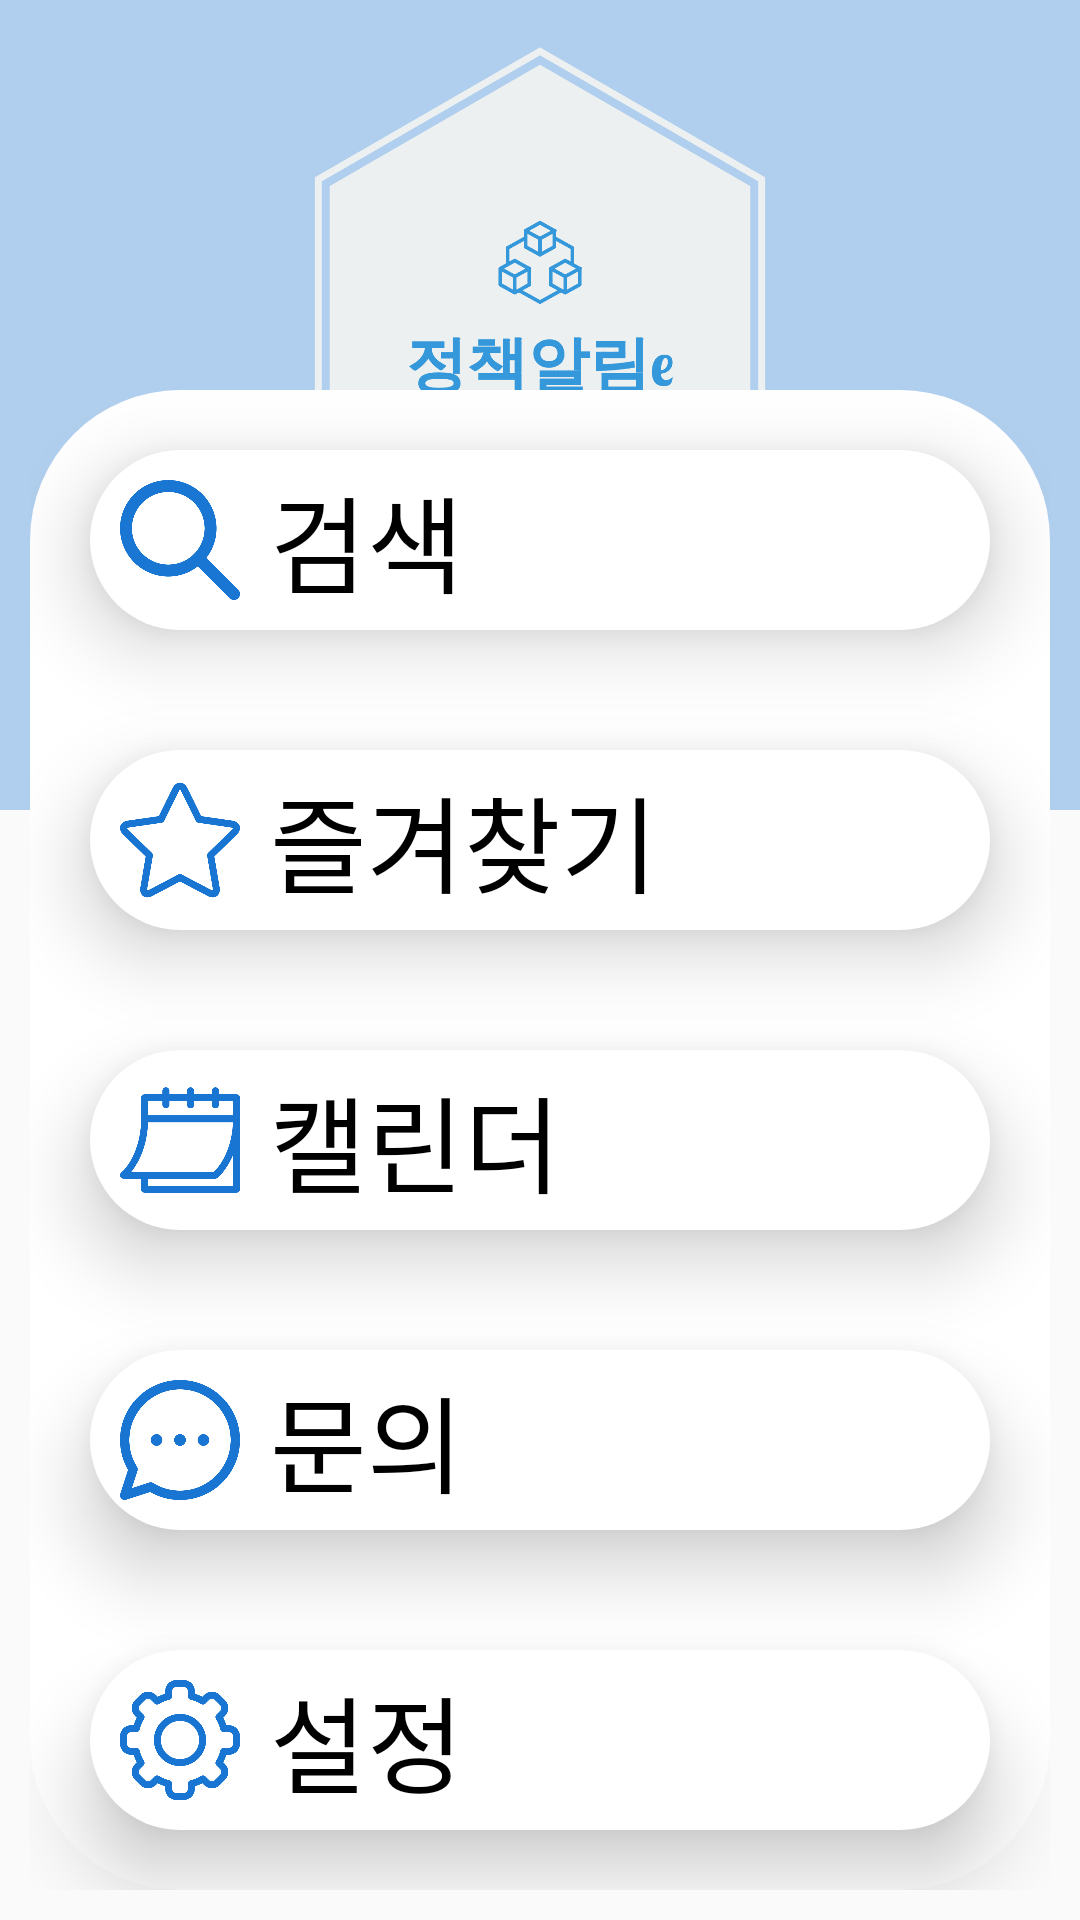

The Android layout XML behind this screen, and the referenced resources:
<!-- AndroidManifest.xml: application theme Theme.PolicyNoticeAndroidApp -->
<!-- res/layout/activity_menu.xml -->
<?xml version="1.0" encoding="utf-8"?>
<LinearLayout xmlns:android="http://schemas.android.com/apk/res/android"
    android:layout_width="match_parent"
    android:layout_height="match_parent"
    android:orientation="vertical"
    >

    <FrameLayout
        android:layout_width="match_parent"
        android:layout_height="match_parent"
        >

        <LinearLayout
            android:id="@+id/logo_back"
            android:layout_width="match_parent"
            android:layout_height="270dp"
            android:background="#541975D2"
            >

            <ImageView
                android:layout_width="match_parent"
                android:layout_height="185dp"
                android:layout_margin="10dp"
                android:src="@drawable/logo_image"
                />
        </LinearLayout>

        <LinearLayout
            android:layout_width="match_parent"
            android:layout_height="wrap_content"
            android:layout_margin="10dp"
            android:orientation="vertical"
            android:background="@drawable/calendar_main"
            android:layout_gravity="center_vertical|bottom"

            >

    <LinearLayout
        android:layout_width="match_parent"
        android:layout_height="wrap_content"
        android:layout_weight="1"
        android:layout_margin="20dp"
        android:gravity="center"
        android:orientation="horizontal"
        android:onClick="menu_search"
        android:background="@drawable/setting_edge"
        android:elevation="15dp">

        <ImageView
            android:id="@+id/search_image"
            android:layout_width="40dp"
            android:layout_height="40dp"
            android:layout_margin="10dp"
            android:src="@drawable/search_blue"
           />

        <TextView
            android:id="@+id/menu_search"
            android:layout_width="match_parent"
            android:layout_height="wrap_content"
            android:textSize="35dp"
            android:text="검색"
            android:fontFamily="@font/font_style"
            android:textColor="@color/black"
            />

    </LinearLayout>

    <LinearLayout
        android:layout_width="match_parent"
        android:layout_height="wrap_content"
        android:layout_weight="1"
        android:layout_margin="20dp"
        android:gravity="center"
        android:orientation="horizontal"
        android:onClick="menu_favorite"
        android:background="@drawable/setting_edge"
        android:elevation="15dp">

        <ImageView
            android:id="@+id/boomark_image"
            android:layout_width="40dp"
            android:layout_height="40dp"
            android:layout_margin="10dp"
            android:src="@drawable/favorite_blue" />

        <TextView
            android:id="@+id/menu_bookmark"
            android:layout_width="wrap_content"
            android:layout_height="wrap_content"
            android:layout_weight="1"
            android:textSize="35dp"
            android:text="즐겨찾기"
            android:fontFamily="@font/font_style"
            android:textColor="@color/black"
            />
    </LinearLayout>

    <LinearLayout
        android:layout_width="match_parent"
        android:layout_height="wrap_content"
        android:layout_weight="1"
        android:background="@drawable/setting_edge"
        android:elevation="15dp"
        android:gravity="center"
        android:layout_margin="20dp"
        android:orientation="horizontal"
        android:onClick="menu_calendar">

        <ImageView
            android:id="@+id/calendar_image"
            android:layout_width="40dp"
            android:layout_height="40dp"
            android:layout_margin="10dp"
            android:src="@drawable/calender_blue" />

        <TextView
            android:id="@+id/menu_calendar"
            android:layout_width="match_parent"
            android:layout_height="wrap_content"
            android:textSize="35dp"
            android:text="캘린더"
            android:fontFamily="@font/font_style"
            android:textColor="@color/black"
            />
    </LinearLayout>

    <LinearLayout
        android:layout_width="match_parent"
        android:layout_height="wrap_content"
        android:layout_weight="1"
        android:background="@drawable/setting_edge"
        android:elevation="15dp"
        android:gravity="center"
        android:layout_margin="20dp"
        android:orientation="horizontal"
        android:onClick="menu_chatbot">

        <ImageView
            android:layout_width="40dp"
            android:layout_height="40dp"
            android:layout_margin="10dp"
            android:src="@drawable/chatbot_blue" />

        <TextView
            android:layout_width="match_parent"
            android:layout_height="wrap_content"
            android:textSize="35dp"
            android:text="문의"
            android:fontFamily="@font/font_style"
            android:textColor="@color/black"
            />
    </LinearLayout>

    <LinearLayout
        android:layout_width="match_parent"
        android:layout_height="wrap_content"
        android:layout_weight="1"
        android:background="@drawable/setting_edge"
        android:elevation="15dp"
        android:gravity="center"
        android:layout_margin="20dp"
        android:orientation="horizontal"
        android:onClick="menu_setting">

        <ImageView
            android:id="@+id/setting_image"
            android:layout_width="40dp"
            android:layout_height="40dp"
            android:layout_margin="10dp"
            android:src="@drawable/setting_blue" />

        <TextView
            android:id="@+id/meun_setting"
            android:layout_width="match_parent"
            android:layout_height="wrap_content"
            android:textSize="35dp"
            android:textColor="@color/black"
            android:fontFamily="@font/font_style"
            android:text="설정" />
    </LinearLayout>
        </LinearLayout>
    </FrameLayout>
</LinearLayout>
<!-- resources referenced by this layout -->
<resources>
  <color name="black">#FF000000</color>
  <!-- drawable calendar_main (drawable) -->
  <?xml version="1.0" encoding="utf-8"?>
  <shape xmlns:android="http://schemas.android.com/apk/res/android">
      android:thickness="0dp"
      android:shape="rectangle">
      <solid android:color="#FFFFFF"/>
  
      <stroke android:width="0dp" android:color="#CCC8C8C8"/>
      <corners android:radius="50dp"/>
      <gradient
          android:startColor="#FFFFFF"
          android:endColor="#FFFFFF"
          android:type="linear"
          android:angle="270"/>
  
  </shape>
  <!-- drawable calender_blue: png bitmap (drawable, 19574 bytes) -->
  <!-- drawable chatbot_blue: png bitmap (drawable, 47840 bytes) -->
  <!-- drawable favorite_blue: png bitmap (drawable, 47370 bytes) -->
  <!-- drawable logo_image: png bitmap (drawable, 12785 bytes) -->
  <!-- drawable search_blue: png bitmap (drawable, 35788 bytes) -->
  <!-- drawable setting_blue: png bitmap (drawable, 59199 bytes) -->
  <!-- drawable setting_edge (drawable-v24) -->
  <?xml version="1.0" encoding="utf-8"?>
  <shape xmlns:android="http://schemas.android.com/apk/res/android">
      android:thickness="0dp"
      android:shape="rectangle">
      <solid android:color="#FFFFFF"/>
  
      <stroke android:width="0dp" android:color="#CCC8C8C8"/>
      <corners android:radius="30dp"/>
      <gradient
          android:startColor="#FFFFFF"
          android:endColor="#FFFFFF"
          android:type="linear"
          android:angle="45"/>
  
  </shape>
  <style name="Theme.PolicyNoticeAndroidApp" parent="Theme.AppCompat.Light.NoActionBar">
          
          <item name="colorPrimary">@color/maincolor</item>
          <item name="colorPrimaryVariant">@color/black</item>
          <item name="colorOnPrimary">@color/maincolor</item>
          
          <item name="android:statusBarColor" tools:targetApi="l">?attr/colorPrimaryVariant</item>
      </style>
  <color name="maincolor">#1975D2</color>
</resources>
